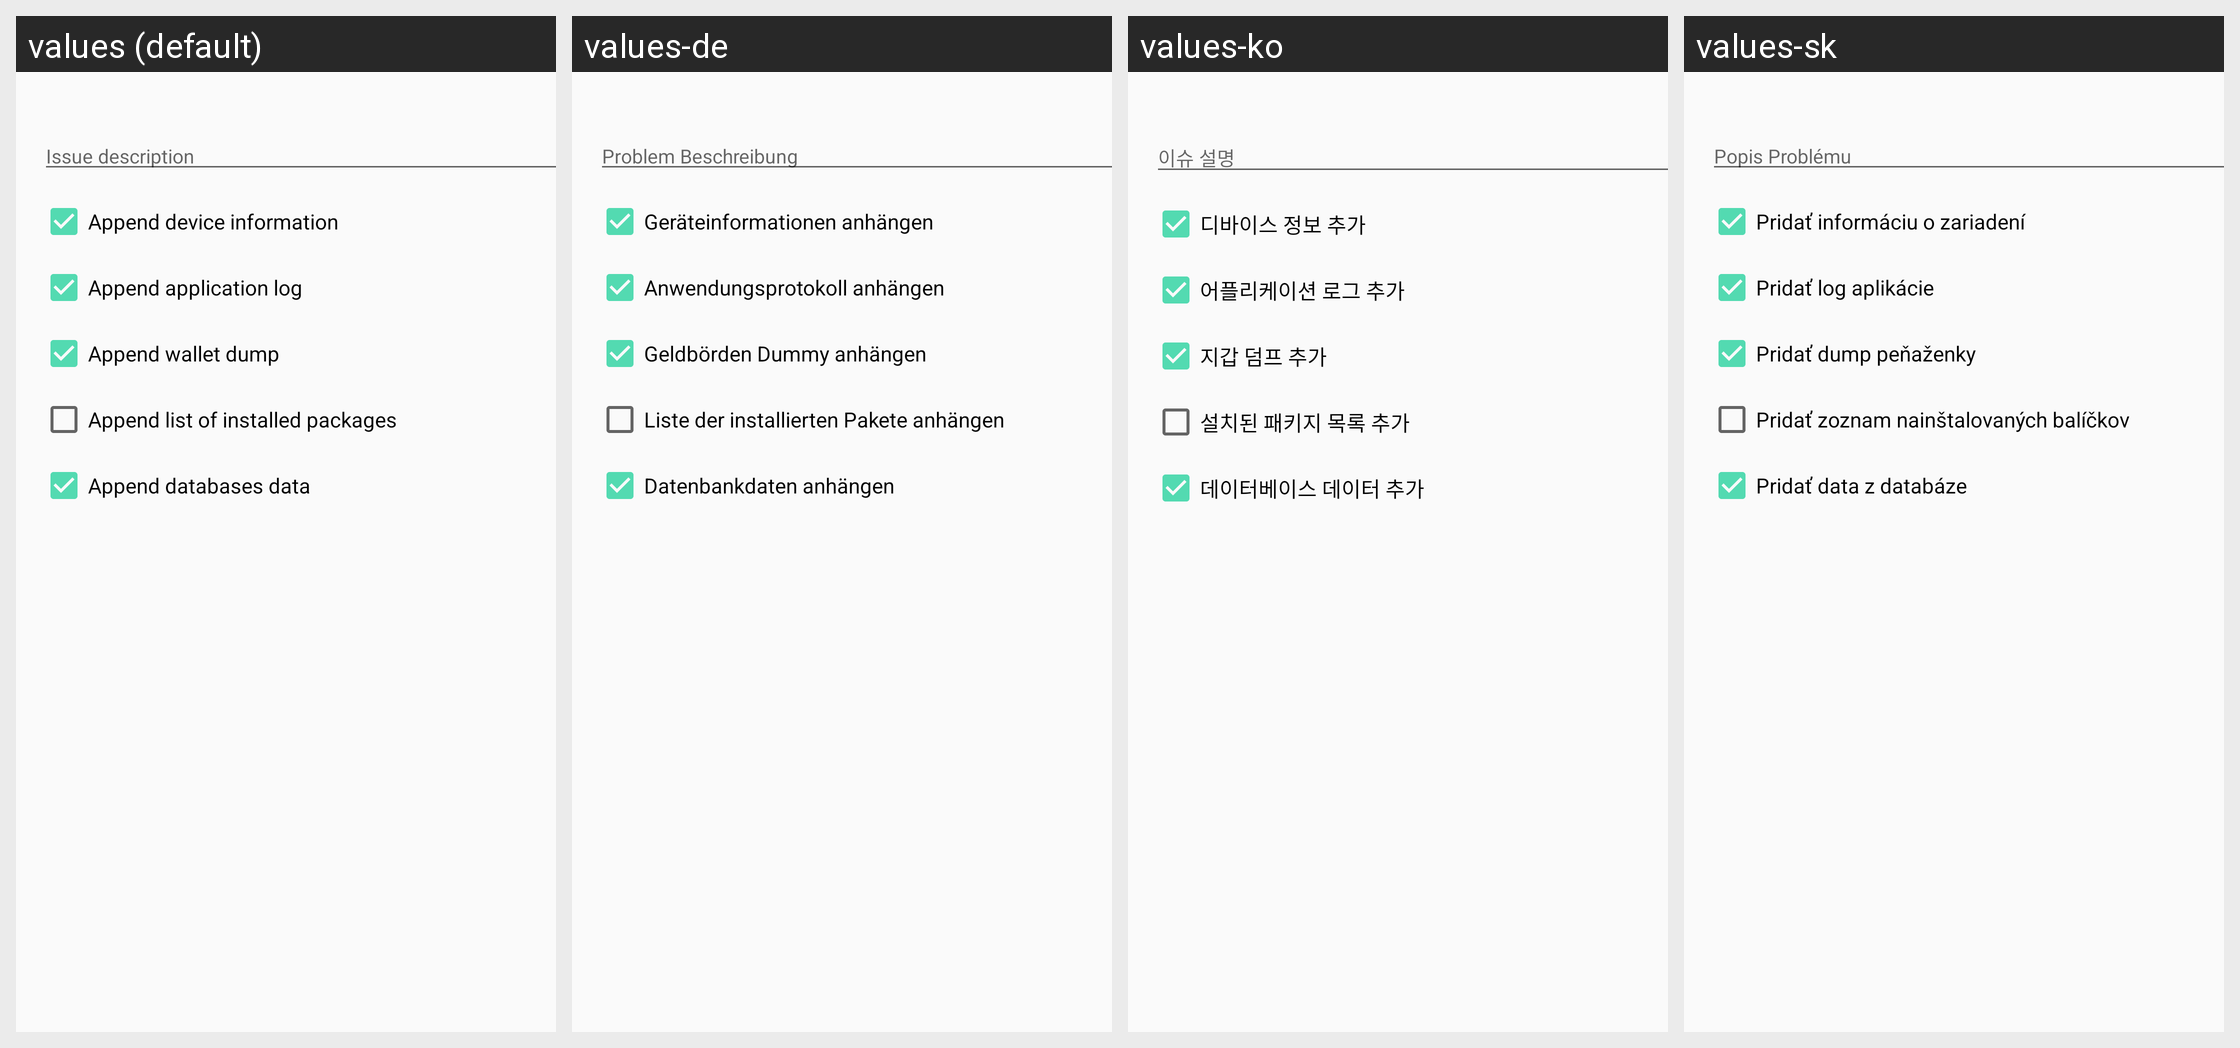

Strings drawn on this Android screen and how each of the app's shown locales translates them:
Android screen res/layout/report_issue_dialog.xml rendered under 4 locales, left to right: values (default), values-de, values-ko, values-sk. Device: Nexus 5 (rendered at 1080×1920; each locale shown at half size, 540×960, under a caption strip naming it); theme AppTheme.
Other locales in the repository, not shown: values-cs, values-es, values-fi, values-fr, values-ja, values-nl, values-pt.
Strings drawn on this screen, with the default value and each locale's value (text and hints the layout hard-codes, and strings that could not be matched under every locale, appear in the picture but are not listed):

report_issue_dialog_description
  values: Issue description
  values-de: Problem Beschreibung
  values-ko: 이슈 설명
  values-sk: Popis Problému

report_issue_dialog_collect_device_info
  values: Append device information
  values-de: Geräteinformationen anhängen
  values-ko: 디바이스 정보 추가
  values-sk: Pridať informáciu o zariadení

report_issue_dialog_collect_application_log
  values: Append application log
  values-de: Anwendungsprotokoll anhängen
  values-ko: 어플리케이션 로그 추가
  values-sk: Pridať log aplikácie

report_issue_dialog_collect_wallet_dump
  values: Append wallet dump
  values-de: Geldbörden Dummy anhängen
  values-ko: 지갑 덤프 추가
  values-sk: Pridať dump peňaženky

report_issue_dialog_collect_installed_packages
  values: Append list of installed packages
  values-de: Liste der installierten Pakete anhängen
  values-ko: 설치된 패키지 목록 추가
  values-sk: Pridať zoznam nainštalovaných balíčkov

report_issue_dialog_collect_db_data
  values: Append databases data
  values-de: Datenbankdaten anhängen
  values-ko: 데이터베이스 데이터 추가
  values-sk: Pridať data z databáze
